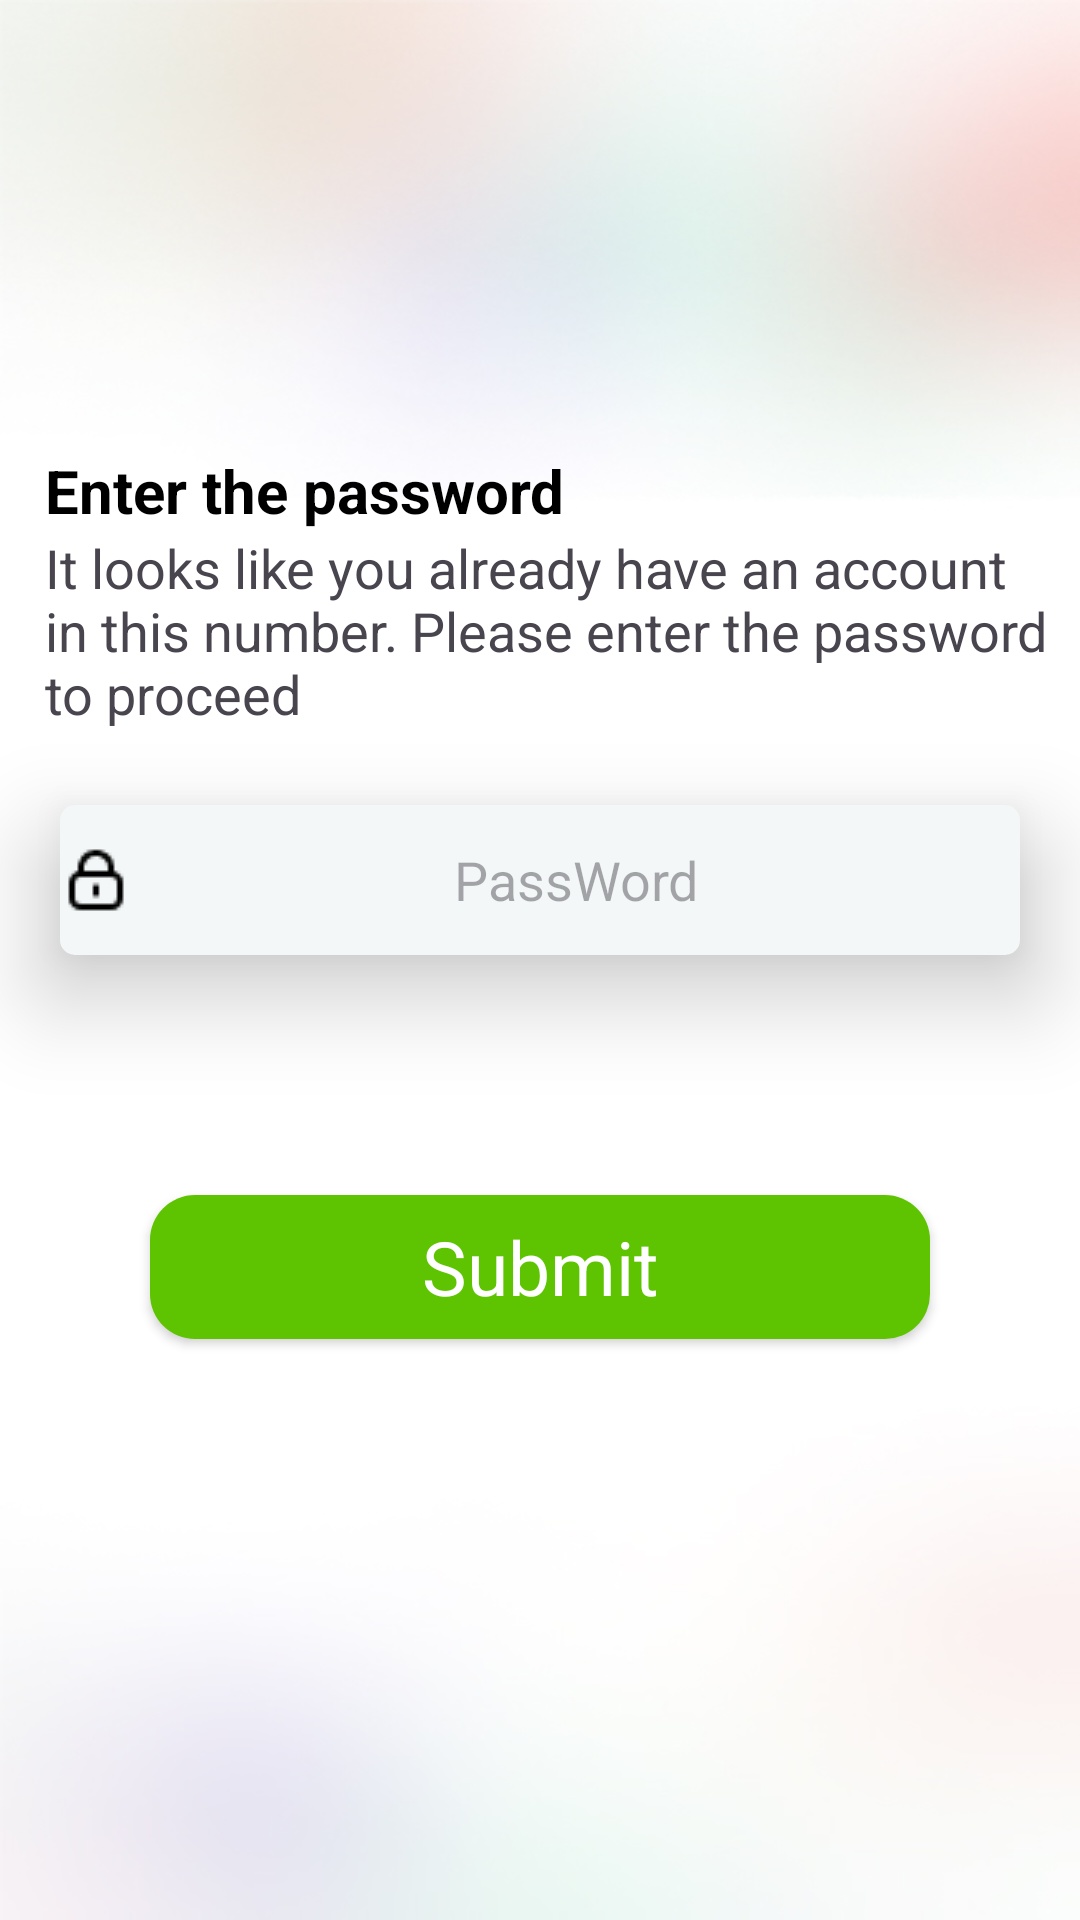

Reconstruct the res/layout file that produces this screen, plus the resources it refers to.
<!-- AndroidManifest.xml: application theme Theme.Farmer -->
<!-- res/layout/activity_plogin.xml -->
<?xml version="1.0" encoding="utf-8"?>
<androidx.constraintlayout.widget.ConstraintLayout xmlns:android="http://schemas.android.com/apk/res/android"
    xmlns:app="http://schemas.android.com/apk/res-auto"
    xmlns:tools="http://schemas.android.com/tools"
    android:layout_width="match_parent"
    android:layout_height="match_parent"
    tools:context=".PLoginActivity"
    android:background="@drawable/mainbackgroung">

    <LinearLayout
        android:layout_width="match_parent"
        android:layout_height="match_parent"
        android:orientation="vertical"
        tools:ignore="ExtraText">

        <ImageView
            android:id="@+id/imageView2"
            android:layout_marginTop="100dp"
            android:layout_width="match_parent"
            android:layout_height="wrap_content"
            android:src="@drawable/passwordlogo" />

        <TextView
            android:id="@+id/textView2"
            android:layout_width="match_parent"
            android:layout_height="wrap_content"
            android:text="Enter the password"
            android:textSize="20dp"
            android:textColor="@color/black"
            android:layout_marginTop="50dp"
            android:layout_marginStart="15dp"
            android:textStyle="bold"/>

        <TextView
            android:id="@+id/textView7"
            android:layout_width="match_parent"
            android:layout_height="wrap_content"
            android:text="It looks like you already have an account in this number. Please enter the password to proceed"
            android:textSize="18dp"
            android:layout_marginEnd="10dp"
            android:layout_marginStart="15dp"/>

        <EditText
            android:id="@+id/editTextTextPassword"
            android:layout_width="match_parent"
            android:layout_height="50dp"
            android:layout_marginStart="20dp"
            android:layout_marginTop="25dp"
            android:layout_marginEnd="20dp"
            android:background="@drawable/edit_textg"
            android:drawableLeft="@drawable/lockicon"
            android:elevation="20dp"
            android:textColor="@color/black"
            android:ems="10"
            android:hint="PassWord"
            android:inputType="textPassword"
            android:textAlignment="center"></EditText>
        <androidx.appcompat.widget.AppCompatButton
            android:id="@+id/PasswSubmitbtn"
            style="@android:style/Widget.Button"
            android:layout_width="match_parent"
            android:layout_height="wrap_content"
            android:layout_marginTop="80dp"
            android:text="Submit"
            android:textSize="25dp"
            android:layout_marginStart="50dp"
            android:layout_marginEnd="50dp"
            android:background="@drawable/green__but"
            android:textColor="@color/white"/>
    </LinearLayout>
</androidx.constraintlayout.widget.ConstraintLayout>
<!-- resources referenced by this layout -->
<resources>
  <color name="black">#FF000000</color>
  <color name="white">#FFFFFF</color>
  <!-- drawable edit_textg (drawable) -->
  <?xml version="1.0" encoding="utf-8"?>
  <selector xmlns:android="http://schemas.android.com/apk/res/android">
  <item>
      <shape >
          <solid android:color="#F3F7F8"></solid>
          <corners android:radius="5dp"></corners>
      </shape>
  </item>
  </selector>
  <!-- drawable green__but (drawable) -->
  <?xml version="1.0" encoding="utf-8"?>
  <selector xmlns:android="http://schemas.android.com/apk/res/android">
  <item>
      <shape android:shape="rectangle">
          <solid android:color="#5EC401"></solid>
          <corners android:radius="15dp"></corners>
      </shape>
  
  </item>
  </selector>
  <!-- drawable lockicon: png bitmap (drawable, 321 bytes) -->
  <!-- drawable mainbackgroung: jpg bitmap (drawable, 35292 bytes) -->
  <style name="Theme.Farmer" parent="Base.Theme.Farmer" />
  <style name="Base.Theme.Farmer" parent="Theme.Material3.DayNight.NoActionBar">
          
          
      </style>
</resources>
